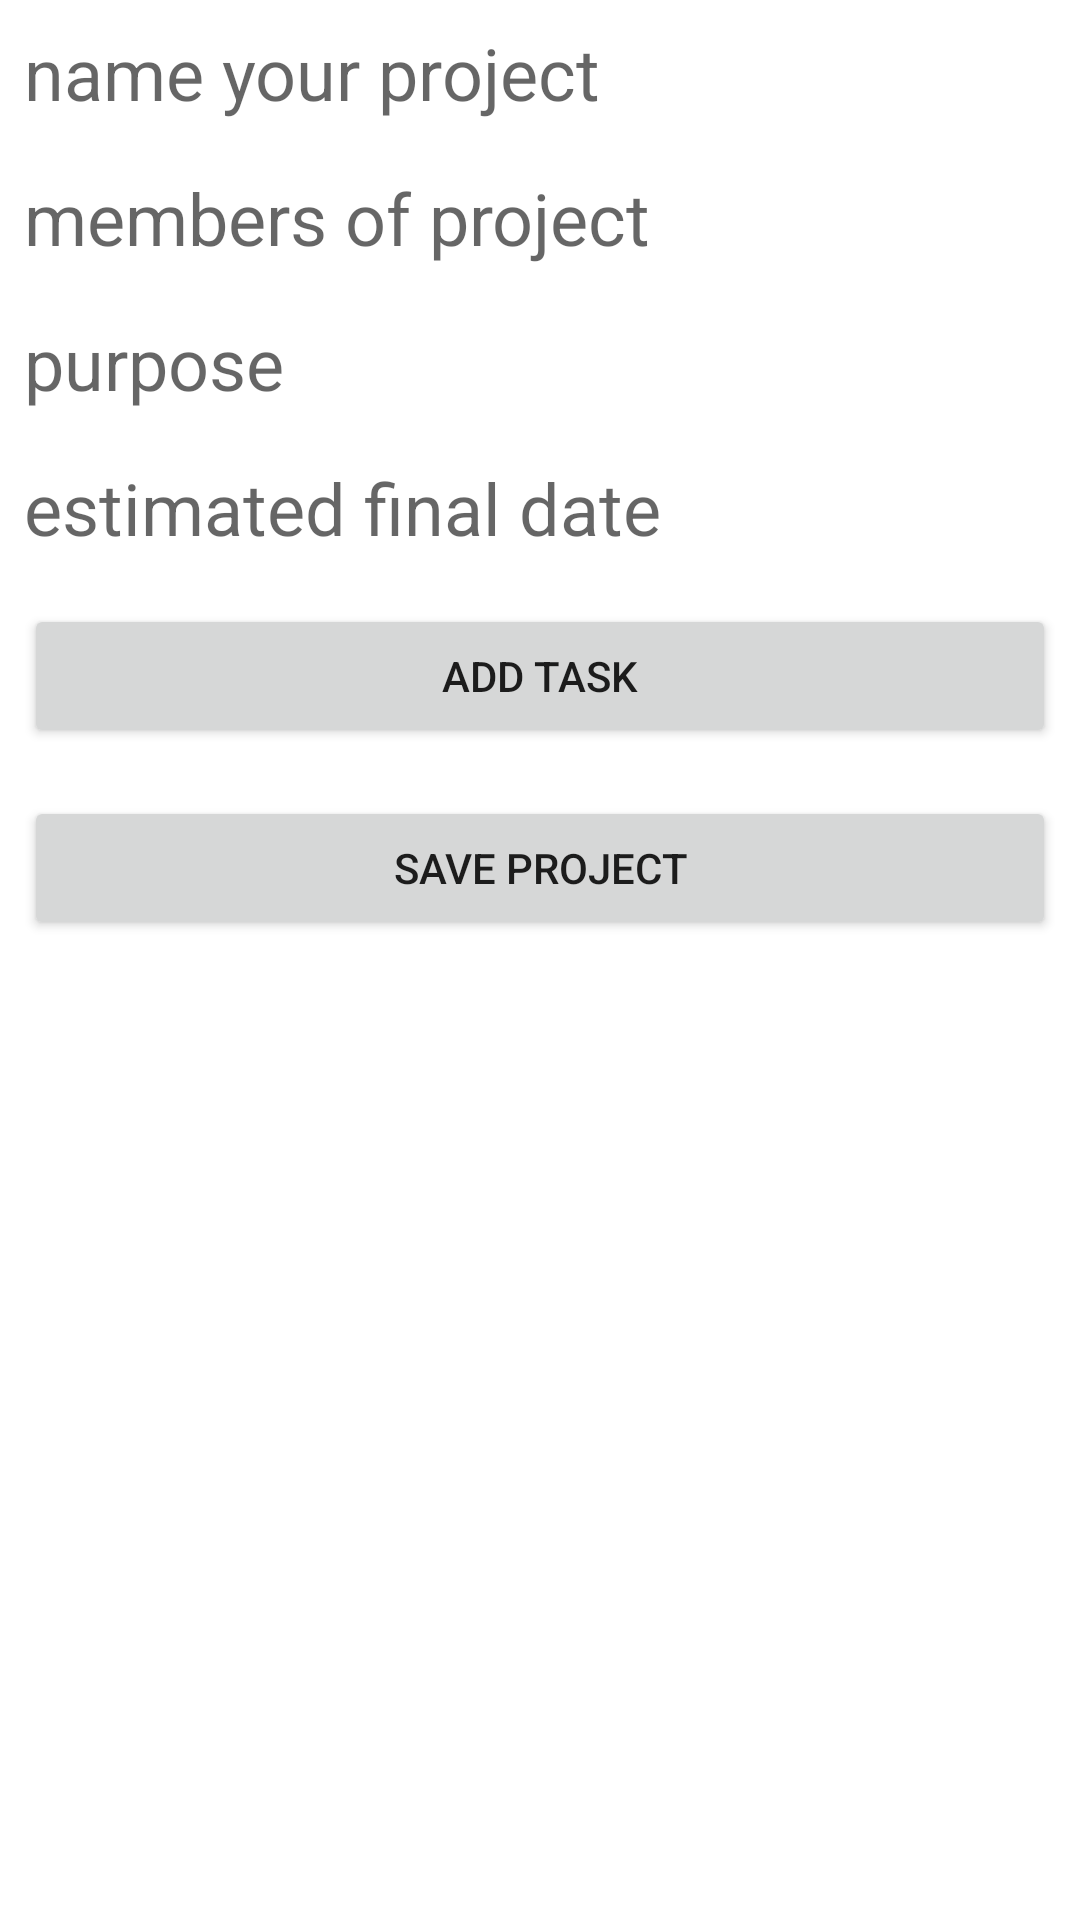

Layout XML and referenced resources for this Android screen:
<!-- AndroidManifest.xml: application theme Theme.ListsAndProjects -->
<!-- res/layout/activity_add_project.xml -->
<?xml version="1.0" encoding="utf-8"?>
<androidx.appcompat.widget.LinearLayoutCompat xmlns:android="http://schemas.android.com/apk/res/android"
    xmlns:app="http://schemas.android.com/apk/res-auto"
    xmlns:tools="http://schemas.android.com/tools"
    android:layout_width="match_parent"
    android:layout_height="match_parent"
    tools:context=".AddProjectActivity">

    <LinearLayout
        android:layout_width="match_parent"
        android:layout_height="match_parent"
        android:orientation="vertical">

        <TextView
            android:id="@+id/fieldNameProject"
            android:layout_width="match_parent"
            android:layout_height="wrap_content"
            android:layout_margin="8dp"
            android:hint="name your project"
            android:textSize="24sp" />

        <TextView
            android:id="@+id/fieldNameMembers"
            android:layout_width="match_parent"
            android:layout_height="wrap_content"
            android:layout_margin="8dp"
            android:hint="members of project"
            android:textSize="24sp" />

        <TextView
            android:id="@+id/fieldNamePurpose"
            android:layout_width="match_parent"
            android:layout_height="wrap_content"
            android:layout_margin="8dp"
            android:hint="purpose"
            android:textSize="24sp" />

        <TextView
            android:id="@+id/fieldNameEstimaedTime"
            android:layout_width="match_parent"
            android:layout_height="wrap_content"
            android:layout_margin="8dp"
            android:hint="estimated final date"
            android:textSize="24sp" />

        <Button
            android:id="@+id/btAddTask"
            android:layout_width="match_parent"
            android:layout_margin="8dp"
            android:layout_height="wrap_content"
            android:text="Add Task" />

        <Button
            android:id="@+id/btSaveProject"
            android:layout_width="match_parent"
            android:layout_margin="8dp"
            android:layout_height="wrap_content"
            android:text="Save project" />
    </LinearLayout>

</androidx.appcompat.widget.LinearLayoutCompat>
<!-- resources referenced by this layout -->
<resources>
  <style name="Theme.ListsAndProjects" parent="Theme.MaterialComponents.DayNight.NoActionBar">
          
          <item name="colorPrimary">@color/purple_500</item>
          <item name="colorPrimaryVariant">@color/purple_700</item>
          <item name="colorOnPrimary">@color/white</item>
          
          <item name="colorSecondary">@color/teal_200</item>
          <item name="colorSecondaryVariant">@color/teal_700</item>
          <item name="colorOnSecondary">@color/black</item>
          
          <item name="android:statusBarColor" tools:targetApi="l">?attr/colorPrimaryVariant</item>
          
      </style>
  <!-- not gathered from this repository: default colours our renderer supplied (Android Studio template values) -->
  <color name="purple_500">#FF6200EE</color>
  <color name="purple_700">#FF3700B3</color>
  <color name="teal_200">#FF03DAC5</color>
  <color name="teal_700">#FF018786</color>
  <color name="black">#FF000000</color>
  <color name="white">#FFFFFFFF</color>
</resources>
